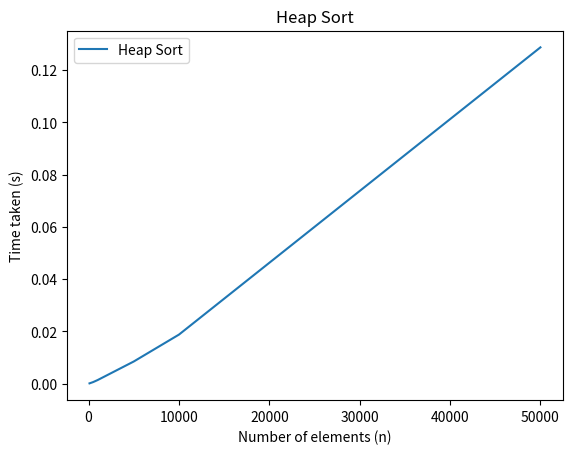

This figure's Python source:
import time
import random
import matplotlib.pyplot as plt

def heapify(array, n, i):
  largest = i
  l = 2 * i + 1
  r = 2 * i + 2

  if l < n and array[i] < array[l]:
    largest = l

  if r < n and array[largest] < array[r]:
    largest = r

  if largest != i:
    array[i], array[largest] = array[largest], array[i]
    heapify(array, n, largest)

def HeapSort(array):
  n = len(array)
  for i in range(n, -1, -1):
    heapify(array, n, i)

  for i in range(n - 1, 0, -1):
    array[i], array[0] = array[0], array[i]
    heapify(array, i, 0)

# Plotting the results
def plot_graph(x, y):
  plt.plot(x, y, label="Heap Sort")
  plt.xlabel("Number of elements (n)")
  plt.ylabel("Time taken (s)")
  plt.title("Heap Sort")
  plt.legend()
  plt.show()

if __name__ == "__main__":
  n_values = [100, 500, 1000, 5000, 10000, 50000]
  heap_sort_times = []
  for n in n_values:
    array = random.sample(range(1, 100000), n)
    start = time.time()
    HeapSort(array)
    end = time.time()
    print(n,": ",end-start," is the time taken")
    heap_sort_times.append(end - start)

  plot_graph(n_values, heap_sort_times)
